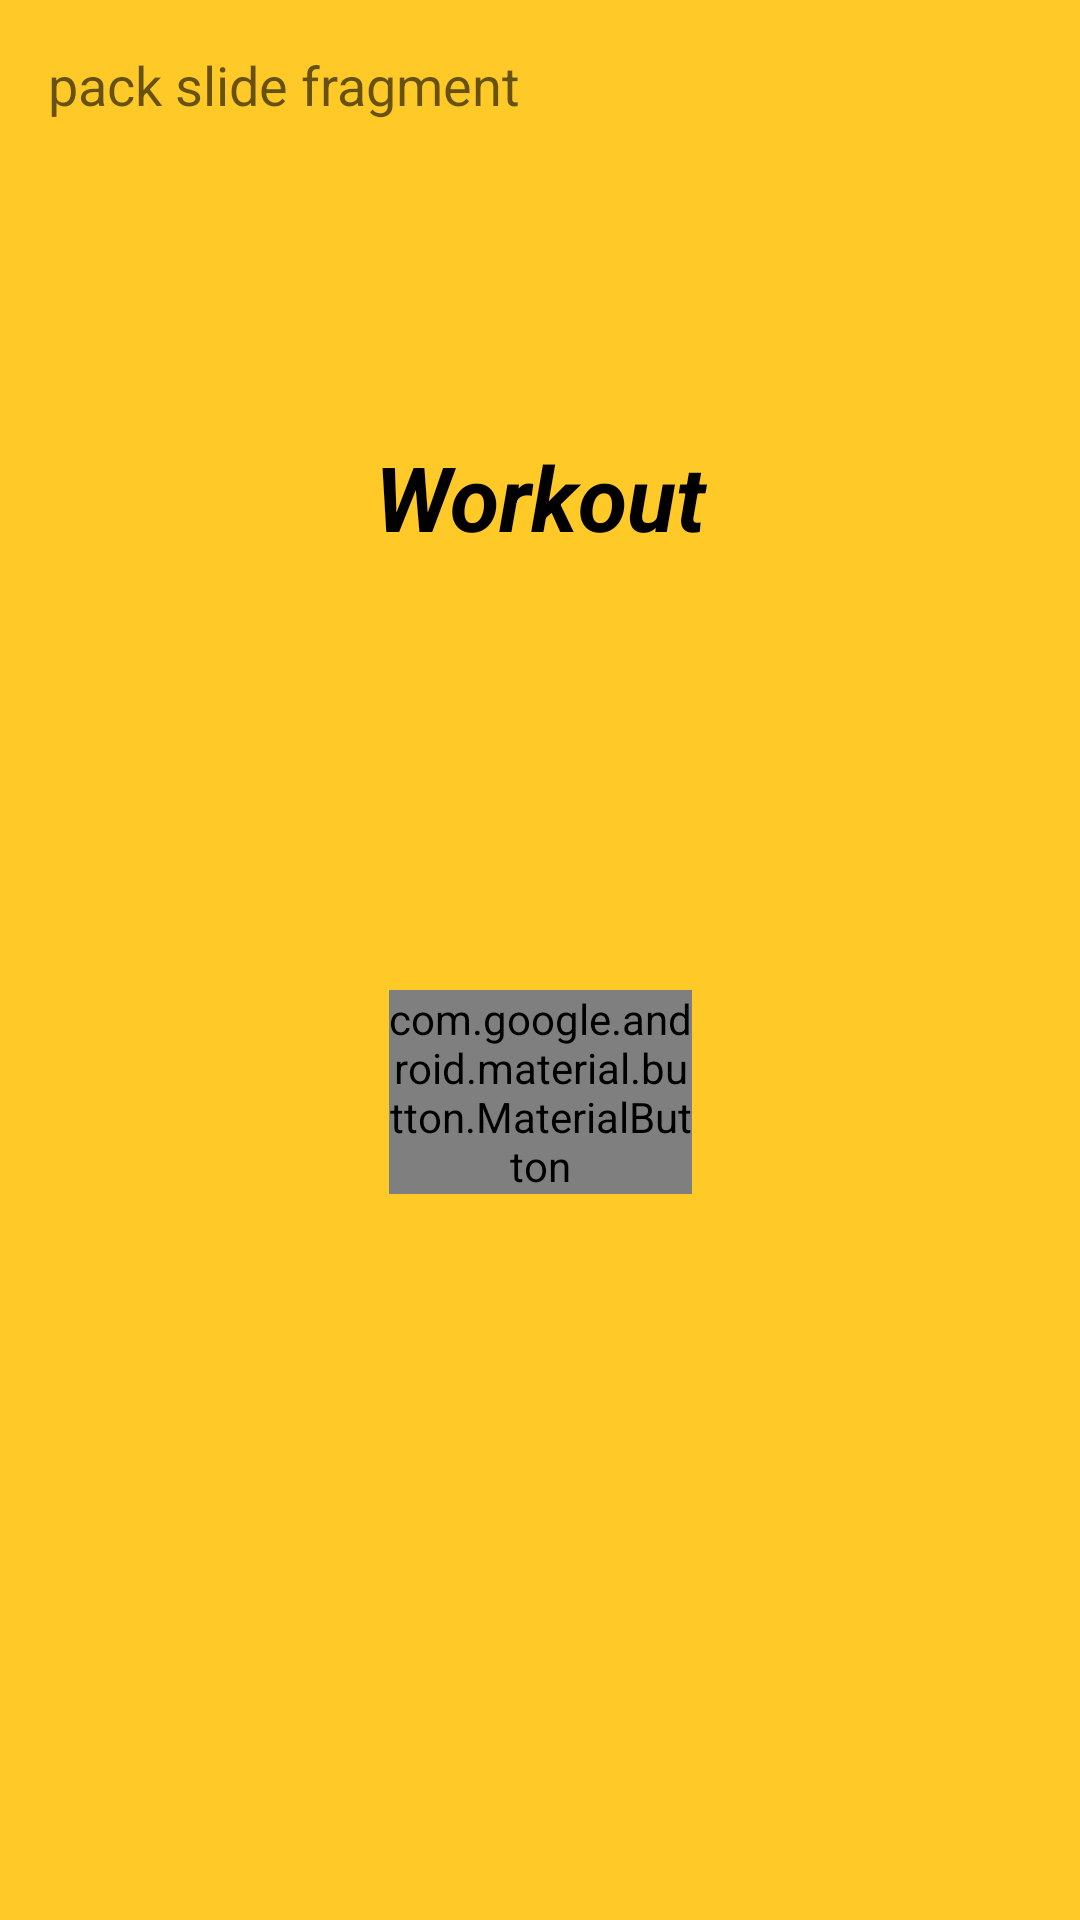

The Android layout XML behind this screen, and the referenced resources:
<!-- AndroidManifest.xml: application theme AppTheme -->
<!-- res/layout/fragment_workout_slide.xml -->
<?xml version="1.0" encoding="utf-8"?>
<android.support.constraint.ConstraintLayout xmlns:android="http://schemas.android.com/apk/res/android"
    xmlns:app="http://schemas.android.com/apk/res-auto"
    xmlns:tools="http://schemas.android.com/tools"
    android:id="@+id/content"
    android:layout_width="match_parent"
    android:layout_height="match_parent"
    android:background="@color/amber400"
    tools:layout_editor_absoluteY="25dp">

    <TextView
        android:id="@+id/packName"
        style="?android:textAppearanceMedium"
        android:layout_width="0dp"
        android:layout_height="wrap_content"
        android:layout_marginBottom="89dp"
        android:lineSpacingMultiplier="1.2"
        android:padding="16dp"
        android:text="pack slide fragment"
        app:layout_constraintBottom_toTopOf="@+id/workoutName"
        app:layout_constraintEnd_toEndOf="parent"
        app:layout_constraintStart_toStartOf="parent"
        app:layout_constraintTop_toTopOf="parent" />

    <TextView
        android:id="@+id/workoutName"
        android:layout_width="0dp"
        android:layout_height="0dp"
        android:layout_marginBottom="80dp"
        android:layout_marginEnd="15dp"
        android:layout_marginLeft="15dp"
        android:layout_marginRight="15dp"
        android:layout_marginStart="15dp"
        android:gravity="center_horizontal"
        android:text="Workout"
        android:textColor="@color/black"
        android:textSize="30sp"
        android:textStyle="bold|italic"
        app:layout_constraintBottom_toTopOf="@+id/startItemID"
        app:layout_constraintEnd_toEndOf="parent"
        app:layout_constraintStart_toStartOf="parent"
        app:layout_constraintTop_toBottomOf="@+id/packName" />


    <android.support.design.button.MaterialButton
        android:id="@+id/startItemID"
        android:layout_width="101dp"
        android:layout_height="wrap_content"
        android:layout_gravity="center_horizontal|bottom"
        android:layout_marginBottom="242dp"
        android:onClick="quickStart"

        android:text="Begin"
        android:textColor="@color/white"
        app:backgroundTint="@color/black"
        app:cornerRadius="13dp"
        app:layout_constraintBottom_toBottomOf="parent"
        app:layout_constraintEnd_toEndOf="parent"
        app:layout_constraintStart_toStartOf="parent" />
</android.support.constraint.ConstraintLayout>
<!-- resources referenced by this layout -->
<resources>
  <color name="amber400">#FFCA28</color>
  <color name="black">#000000</color>
  <color name="white">#fff</color>
  <style name="AppTheme" parent="Theme.AppCompat.Light.NoActionBar">
          
          <item name="colorPrimary">@color/colorPrimary</item>
          <item name="colorPrimaryDark">@color/bluegrey500</item>
          <item name="colorAccent">@color/amber500</item>
          <item name="textInputStyle">@style/Widget.Design.TextInputLayout</item>
          <item name="materialButtonStyle">@style/Widget.MaterialComponents.Button</item>
          <item name="bottomNavigationStyle">@style/Widget.Design.BottomNavigationView</item>
          <item name="cardViewStyle">@style/Widget.MaterialComponents.CardView</item>
          <item name="materialCardViewStyle">@style/Widget.MaterialComponents.CardView</item>
      </style>
  <color name="colorPrimary">#3F51B5</color>
  <color name="bluegrey500">#607D8B</color>
  <color name="amber500">#ffc107</color>
</resources>
